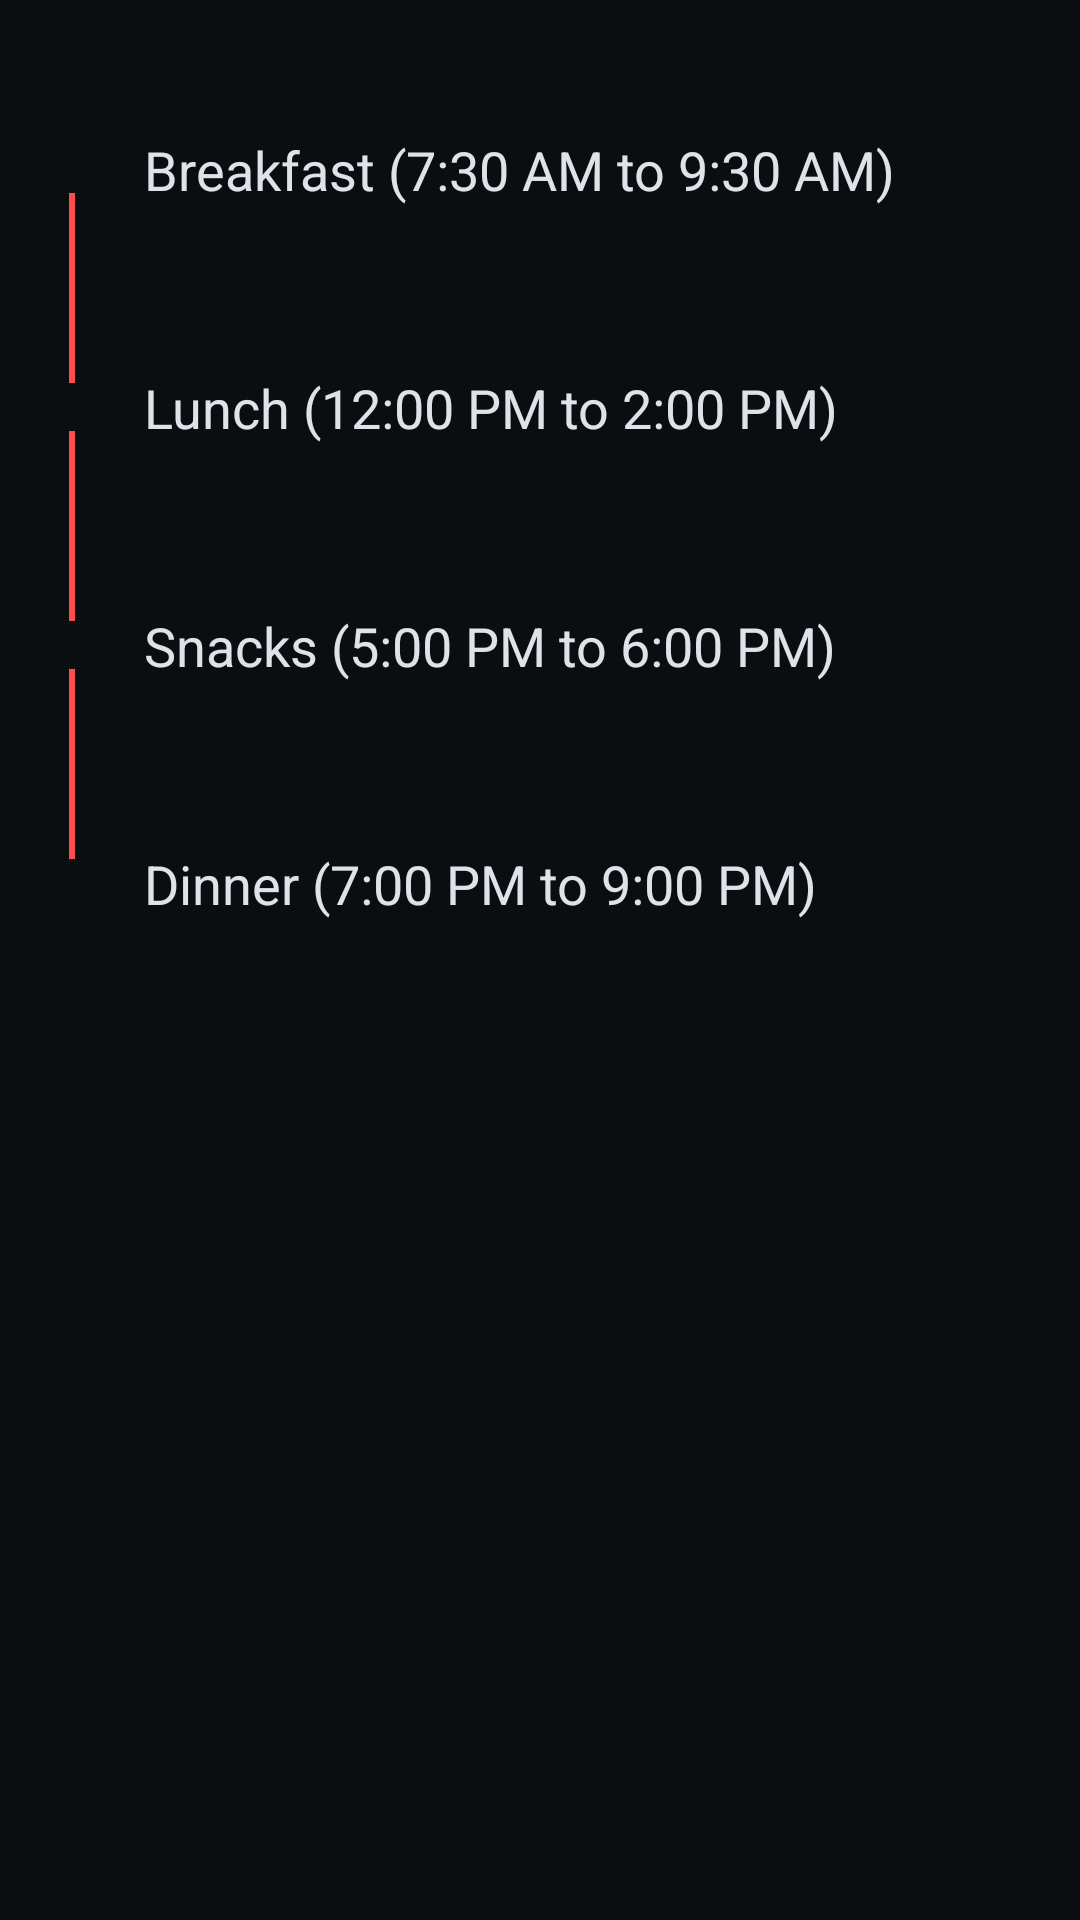

Layout XML and referenced resources for this Android screen:
<!-- AndroidManifest.xml: application theme AppTheme -->
<!-- res/layout/view_menu_fragment.xml -->
<?xml version="1.0" encoding="utf-8"?>
<ScrollView xmlns:android="http://schemas.android.com/apk/res/android"
    xmlns:app="http://schemas.android.com/apk/res-auto"
    xmlns:tools="http://schemas.android.com/tools"
    android:layout_width="match_parent"
    android:layout_height="match_parent"
    android:background="@color/colorBackground"
    android:scrollbars="none">

    <androidx.constraintlayout.widget.ConstraintLayout
        android:id="@+id/mess_menu_layout"
        android:layout_width="match_parent"
        android:layout_height="wrap_content"
        app:layout_constraintBottom_toTopOf="@+id/mess_registration_card"
        app:layout_constraintEnd_toEndOf="parent"
        app:layout_constraintStart_toStartOf="parent"
        app:layout_constraintTop_toBottomOf="@+id/day_today_header_text">

        <TextView
            android:id="@+id/day_header_text"
            android:layout_width="wrap_content"
            android:layout_height="wrap_content"
            android:textSize="18sp"
            app:layout_constraintEnd_toEndOf="parent"
            app:layout_constraintStart_toStartOf="parent"
            app:layout_constraintTop_toTopOf="parent"
            tools:text="Saturday - today" />

        <ImageView
            android:id="@+id/breakfast_bullet_image"
            android:layout_width="16dp"
            android:layout_height="16dp"
            android:layout_marginStart="16dp"
            android:layout_marginTop="24dp"
            android:src="@drawable/circle"
            app:layout_constraintStart_toStartOf="parent"
            app:layout_constraintTop_toBottomOf="@+id/day_header_text" />

        <ImageView
            android:id="@+id/lunch_bullet_image"
            android:layout_width="16dp"
            android:layout_height="16dp"
            android:layout_marginStart="16dp"
            android:layout_marginTop="32dp"
            android:src="@drawable/hollow_circle"
            app:layout_constraintStart_toStartOf="parent"
            app:layout_constraintTop_toBottomOf="@+id/breakfast_menu_text" />

        <ImageView
            android:id="@+id/snacks_bullet_image"
            android:layout_width="16dp"
            android:layout_height="16dp"
            android:layout_marginStart="16dp"
            android:layout_marginTop="32dp"
            android:src="@drawable/hollow_circle"
            app:layout_constraintStart_toStartOf="parent"
            app:layout_constraintTop_toBottomOf="@+id/lunch_menu_text" />

        <ImageView
            android:id="@+id/dinner_bullet_image"
            android:layout_width="16dp"
            android:layout_height="16dp"
            android:layout_marginStart="16dp"
            android:layout_marginTop="32dp"
            android:src="@drawable/circle"
            app:layout_constraintStart_toStartOf="parent"
            app:layout_constraintTop_toBottomOf="@+id/snacks_menu_text" />

        <TextView
            android:id="@+id/breakfast_header_text"
            android:layout_width="0dp"
            android:layout_height="wrap_content"
            android:layout_marginStart="16dp"
            android:layout_marginEnd="16dp"
            android:text="@string/mess_breakfast"
            android:textColor="@color/colorTextPrimary"
            android:textSize="18sp"
            app:layout_constraintBottom_toBottomOf="@+id/breakfast_bullet_image"
            app:layout_constraintEnd_toEndOf="parent"
            app:layout_constraintStart_toEndOf="@+id/breakfast_bullet_image"
            app:layout_constraintTop_toTopOf="@+id/breakfast_bullet_image" />

        <TextView
            android:id="@+id/lunch_header_text8"
            android:layout_width="0dp"
            android:layout_height="wrap_content"
            android:layout_marginStart="16dp"
            android:layout_marginEnd="16dp"
            android:text="@string/mess_lunch"
            android:textColor="@color/colorTextPrimary"
            android:textSize="18sp"
            app:layout_constraintBottom_toBottomOf="@+id/lunch_bullet_image"
            app:layout_constraintEnd_toEndOf="parent"
            app:layout_constraintStart_toEndOf="@+id/lunch_bullet_image"
            app:layout_constraintTop_toTopOf="@+id/lunch_bullet_image" />

        <TextView
            android:id="@+id/snacks_header_text"
            android:layout_width="0dp"
            android:layout_height="wrap_content"
            android:layout_marginEnd="16dp"
            android:text="@string/mess_snacks"
            android:textColor="@color/colorTextPrimary"
            android:textSize="18sp"
            app:layout_constraintBottom_toBottomOf="@+id/snacks_bullet_image"
            app:layout_constraintEnd_toEndOf="parent"
            app:layout_constraintStart_toStartOf="@+id/lunch_menu_text"
            app:layout_constraintTop_toTopOf="@+id/snacks_bullet_image" />

        <TextView
            android:id="@+id/dinner_header_text"
            android:layout_width="0dp"
            android:layout_height="wrap_content"
            android:layout_marginEnd="16dp"
            android:text="@string/mess_dinner"
            android:textColor="@color/colorTextPrimary"
            android:textSize="18sp"
            app:layout_constraintBottom_toBottomOf="@+id/dinner_bullet_image"
            app:layout_constraintEnd_toEndOf="parent"
            app:layout_constraintStart_toStartOf="@+id/snacks_menu_text"
            app:layout_constraintTop_toTopOf="@+id/dinner_bullet_image" />

        <TextView
            android:id="@+id/breakfast_menu_text"
            android:layout_width="0dp"
            android:layout_height="wrap_content"
            android:layout_marginStart="16dp"
            android:layout_marginTop="8dp"
            android:layout_marginEnd="16dp"
            android:textColor="@color/colorTextSecondary"
            app:layout_constraintEnd_toEndOf="parent"
            app:layout_constraintStart_toEndOf="@+id/breakfast_bullet_image"
            app:layout_constraintTop_toBottomOf="@+id/breakfast_header_text"
            tools:text="blah\nblagblah\nblagblah\nblag" />

        <TextView
            android:id="@+id/lunch_menu_text"
            android:layout_width="0dp"
            android:layout_height="wrap_content"
            android:layout_marginTop="8dp"
            android:layout_marginEnd="16dp"
            android:textColor="@color/colorTextSecondary"
            app:layout_constraintEnd_toEndOf="parent"
            app:layout_constraintStart_toStartOf="@+id/lunch_header_text8"
            app:layout_constraintTop_toBottomOf="@+id/lunch_header_text8"
            tools:text="blah\nblagblah\nblagblah\nblag" />

        <TextView
            android:id="@+id/snacks_menu_text"
            android:layout_width="0dp"
            android:layout_height="wrap_content"
            android:layout_marginTop="8dp"
            android:layout_marginEnd="16dp"
            android:textColor="@color/colorTextSecondary"
            app:layout_constraintEnd_toEndOf="parent"
            app:layout_constraintStart_toStartOf="@+id/snacks_header_text"
            app:layout_constraintTop_toBottomOf="@+id/snacks_header_text"
            tools:text="blah\nblagblah\nblagblah\nblag" />

        <TextView
            android:id="@+id/dinner_menu_text"
            android:layout_width="0dp"
            android:layout_height="wrap_content"
            android:layout_marginTop="8dp"
            android:layout_marginEnd="16dp"
            android:layout_marginBottom="16dp"
            android:textColor="@color/colorTextSecondary"
            app:layout_constraintBottom_toBottomOf="parent"
            app:layout_constraintEnd_toEndOf="parent"
            app:layout_constraintStart_toStartOf="@+id/dinner_header_text"
            app:layout_constraintTop_toBottomOf="@+id/dinner_header_text"
            tools:text="blah\nblagblah\nblagblah\nblag" />

        <View
            android:id="@+id/breakfast_lunch_connector"
            android:layout_width="2dp"
            android:layout_height="0dp"
            android:background="@color/colorAccent"
            app:layout_constraintBottom_toTopOf="@+id/lunch_bullet_image"
            app:layout_constraintEnd_toEndOf="@+id/breakfast_bullet_image"
            app:layout_constraintStart_toStartOf="@+id/breakfast_bullet_image"
            app:layout_constraintTop_toBottomOf="@+id/breakfast_bullet_image" />

        <View
            android:id="@+id/lunch_snacks_connector"
            android:layout_width="2dp"
            android:layout_height="0dp"
            android:background="@color/colorAccent"
            app:layout_constraintBottom_toTopOf="@+id/snacks_bullet_image"
            app:layout_constraintEnd_toEndOf="@+id/lunch_bullet_image"
            app:layout_constraintStart_toStartOf="@+id/lunch_bullet_image"
            app:layout_constraintTop_toBottomOf="@+id/lunch_bullet_image" />

        <View
            android:id="@+id/snacks_dinner_connector"
            android:layout_width="2dp"
            android:layout_height="0dp"
            android:background="@color/colorAccent"
            app:layout_constraintBottom_toTopOf="@+id/dinner_bullet_image"
            app:layout_constraintEnd_toEndOf="@+id/snacks_bullet_image"
            app:layout_constraintStart_toStartOf="@+id/snacks_bullet_image"
            app:layout_constraintTop_toBottomOf="@+id/snacks_bullet_image" />

    </androidx.constraintlayout.widget.ConstraintLayout>

</ScrollView>
<!-- resources referenced by this layout -->
<resources>
  <color name="colorAccent">#fd4c4c</color>
  <color name="colorBackground">#0a0e10</color>
  <color name="colorTextPrimary">#dee3ea</color>
  <color name="colorTextSecondary">#b2bdcd</color>
  <string name="mess_breakfast">Breakfast (7:30 AM to 9:30 AM)</string>
  <string name="mess_dinner">Dinner (7:00 PM to 9:00 PM)</string>
  <string name="mess_lunch">Lunch (12:00 PM to 2:00 PM)</string>
  <string name="mess_snacks">Snacks (5:00 PM to 6:00 PM)</string>
  <style name="AppTheme" parent="Theme.MaterialComponents.DayNight.NoActionBar">
          <item name="colorPrimary">@color/colorAccent</item>
          <item name="colorPrimaryDark">@color/colorAccent</item>
          <item name="colorAccent">@color/colorAccent</item>
          <item name="android:statusBarColor">@color/colorBackground</item>
          <item name="android:navigationBarColor">@color/colorSecondaryBackground</item>
          <item name="android:textColor">@color/colorTextPrimary</item>
      </style>
  <color name="colorSecondaryBackground">#151a21</color>
</resources>
